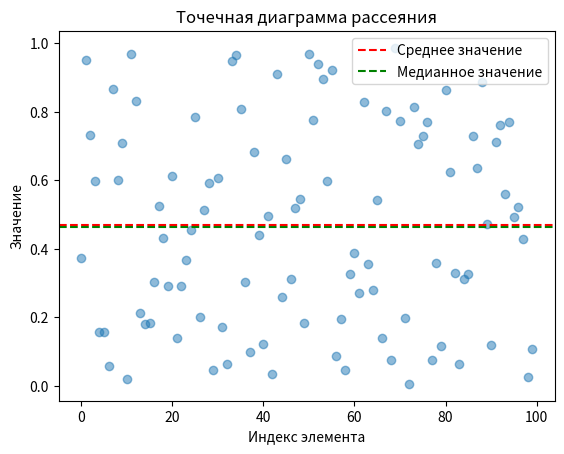

Here is the Python script that generated this plot:
#Рабочая Тетрадь 1 Задание 3.3.5
#Задание: Задайте массив случайных значений из интервала(0; 1).
#Рассчитайте средние и медианные значения для массива, сравните
#результаты, какие выводы можно сделать о значениях?
#Постройте точечную диаграмму рассения полученного ряда.

import numpy as np
import matplotlib.pyplot as plt

# Создаем массив случайных значений из интервала (0, 1)
np.random.seed(42)  # Зафиксируем seed для воспроизводимости результатов
data = np.random.rand(100)  # Создаем массив из 100 случайных значений

# Рассчитываем среднее и медиану
mean_value = np.mean(data)
median_value = np.median(data)

# Выводим результаты
print(f"Среднее значение: {mean_value}")
print(f"Медианное значение: {median_value}")

# Строим точечную диаграмму рассеяния
plt.scatter(range(len(data)), data, alpha=0.5)
plt.xlabel('Индекс элемента')
plt.ylabel('Значение')
plt.title('Точечная диаграмма рассеяния')
plt.axhline(mean_value, color='red', linestyle='dashed', label='Среднее значение')
plt.axhline(median_value, color='green', linestyle='dashed', label='Медианное значение')
plt.legend()
plt.show()
